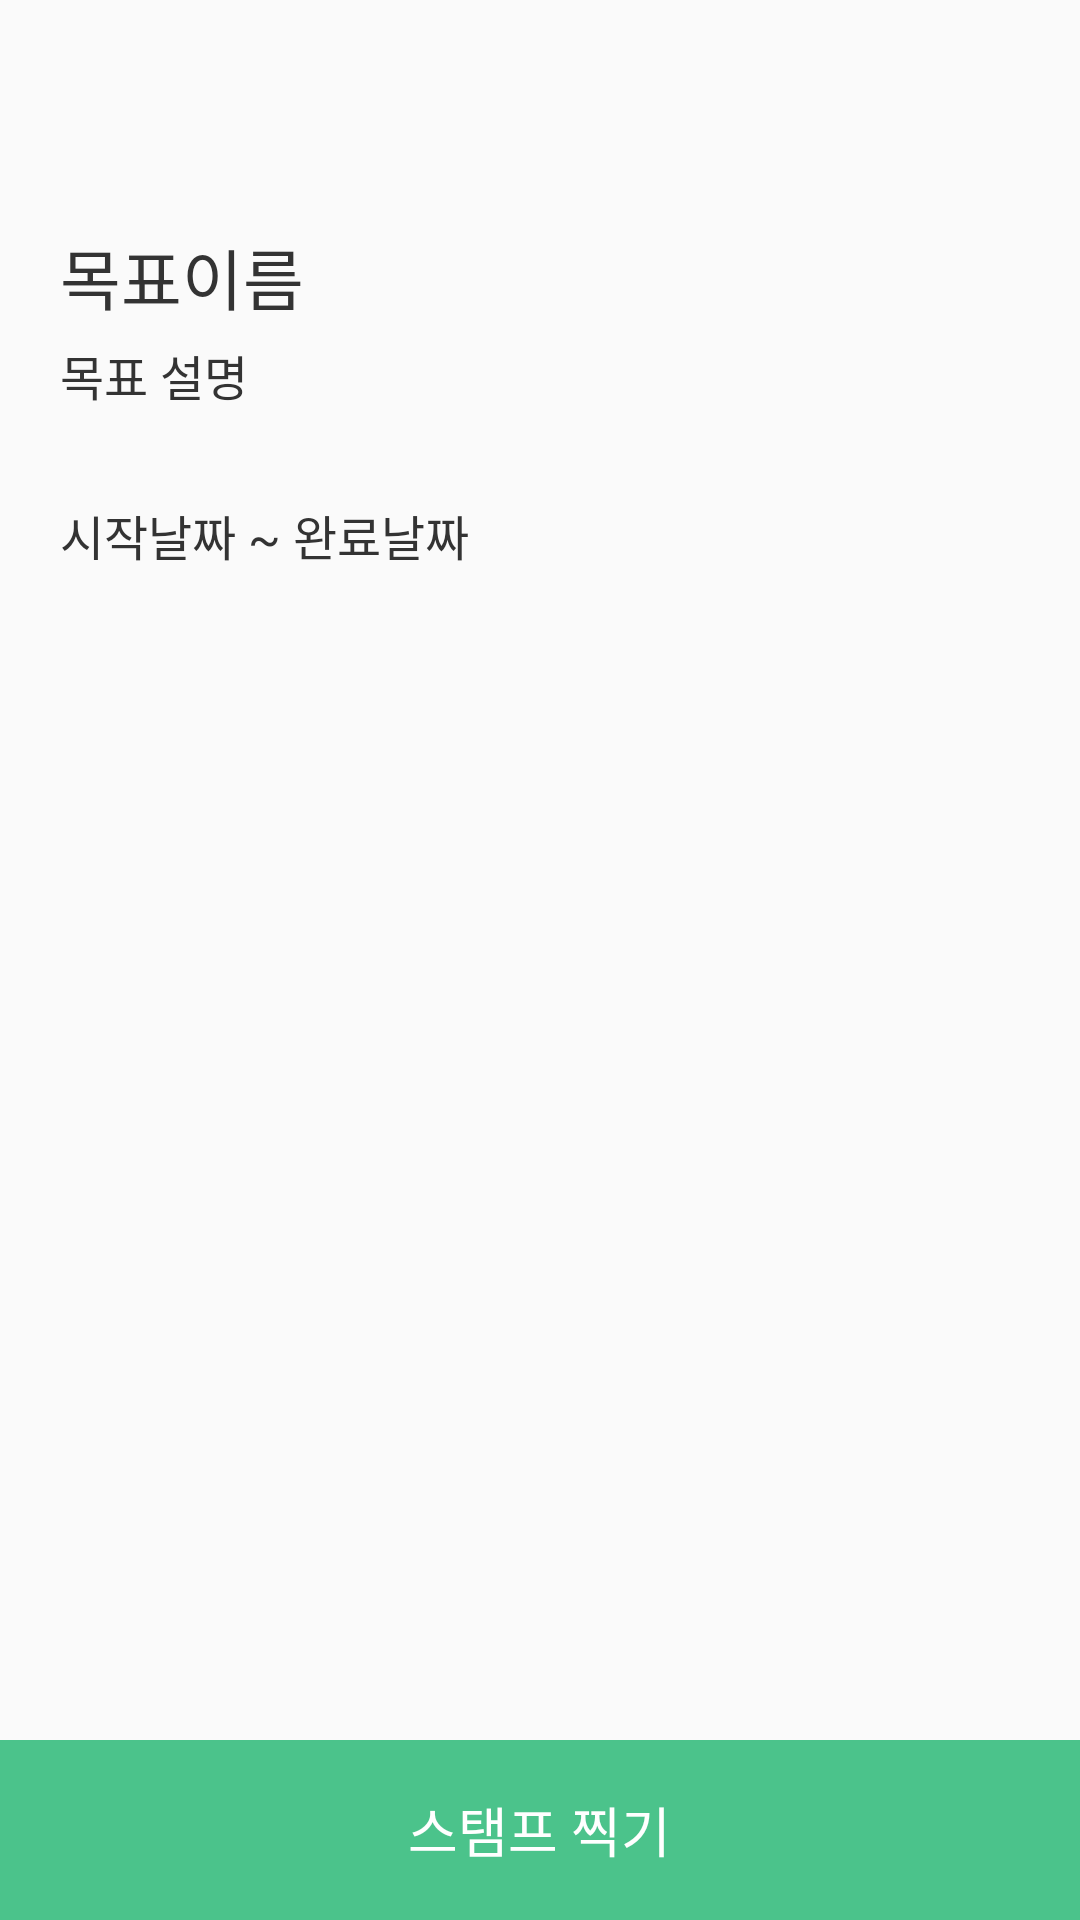

Produce the Android XML layout that renders to this screen, including the resource entries it uses.
<!-- AndroidManifest.xml: application theme Theme.AppCompat.Light.NoActionBar -->
<!-- res/layout/layout_stamp_board.xml -->
<?xml version="1.0" encoding="utf-8"?>
<androidx.constraintlayout.widget.ConstraintLayout
    xmlns:android="http://schemas.android.com/apk/res/android"
    xmlns:app="http://schemas.android.com/apk/res-auto"
    android:layout_width="match_parent"
    android:layout_height="match_parent" >

    <include layout="@layout/toolbar" />

    <LinearLayout
        android:id="@+id/layout"
        android:layout_width="match_parent"
        android:layout_height="wrap_content"
        android:layout_marginLeft="20dp"
        android:layout_marginRight="20dp"
        android:orientation="vertical"
        app:layout_constraintStart_toStartOf="parent"
        app:layout_constraintEnd_toEndOf="parent"
        app:layout_constraintTop_toBottomOf="@+id/toolbar">

        <TextView
            android:id="@+id/purpose_name"
            android:layout_width="match_parent"
            android:layout_height="wrap_content"
            android:layout_marginTop="20dp"
            android:layout_marginBottom="5dp"
            android:fontFamily="@font/notosans_semibold"
            android:text="목표이름"
            android:textColor="@color/colorText"
            android:textSize="22sp" />

        <TextView
            android:id="@+id/purpose_memo"
            android:layout_width="match_parent"
            android:layout_height="wrap_content"
            android:text="목표 설명"
            android:textColor="@color/colorText"
            android:textSize="16sp" />


        <LinearLayout
            android:layout_width="wrap_content"
            android:layout_height="wrap_content"
            android:layout_marginTop="30dp"
            android:layout_marginBottom="40dp"
            android:orientation="horizontal">

            <TextView
                android:id="@+id/start_date"
                android:layout_width="match_parent"
                android:layout_height="wrap_content"
                android:text="시작날짜"
                android:textColor="@color/colorText"
                android:textSize="16sp" />

            <TextView
                android:layout_width="match_parent"
                android:layout_height="wrap_content"
                android:text=" ~ "
                android:textSize="16sp"
                android:textColor="@color/colorText" />

            <TextView
                android:id="@+id/end_date"
                android:layout_width="match_parent"
                android:layout_height="wrap_content"
                android:text="완료날짜"
                android:textColor="@color/colorText"
                android:textSize="16sp" />


        </LinearLayout>

    </LinearLayout>

    <androidx.recyclerview.widget.RecyclerView
        android:id="@+id/recycler_veiw"
        android:layout_width="wrap_content"
        android:layout_height="0dp"
        android:layout_marginBottom="20dp"
        app:layout_constraintTop_toBottomOf="@+id/layout"
        app:layout_constraintBottom_toTopOf="@id/stampBtn"
        app:layout_constraintLeft_toLeftOf="parent"
        app:layout_constraintRight_toRightOf="parent">

    </androidx.recyclerview.widget.RecyclerView>

    <FrameLayout
        android:id="@+id/stampBtn"
        android:layout_width="match_parent"
        android:layout_height="60dp"
        android:background="@color/colorGreen"
        app:layout_constraintBottom_toBottomOf="parent">

        <TextView
            android:id="@+id/button_text"
            android:layout_width="wrap_content"
            android:layout_height="wrap_content"
            android:layout_gravity="center"
            android:text="스탬프 찍기"
            android:textSize="18sp"
            android:textColor="#fff" />

    </FrameLayout>

</androidx.constraintlayout.widget.ConstraintLayout>
<!-- res/layout/toolbar.xml (included above) -->
<?xml version="1.0" encoding="utf-8"?>
<androidx.appcompat.widget.Toolbar
    android:id="@+id/toolbar"
    android:layout_width="match_parent"
    android:layout_height="56dp"
    android:background="@color/backgroundLightGray"
    xmlns:android="http://schemas.android.com/apk/res/android" />
<!-- resources referenced by this layout -->
<resources>
  <color name="backgroundLightGray">#FAFAFA</color>
  <color name="colorGreen">#4bc38b</color>
  <color name="colorText">#333333</color>
</resources>
